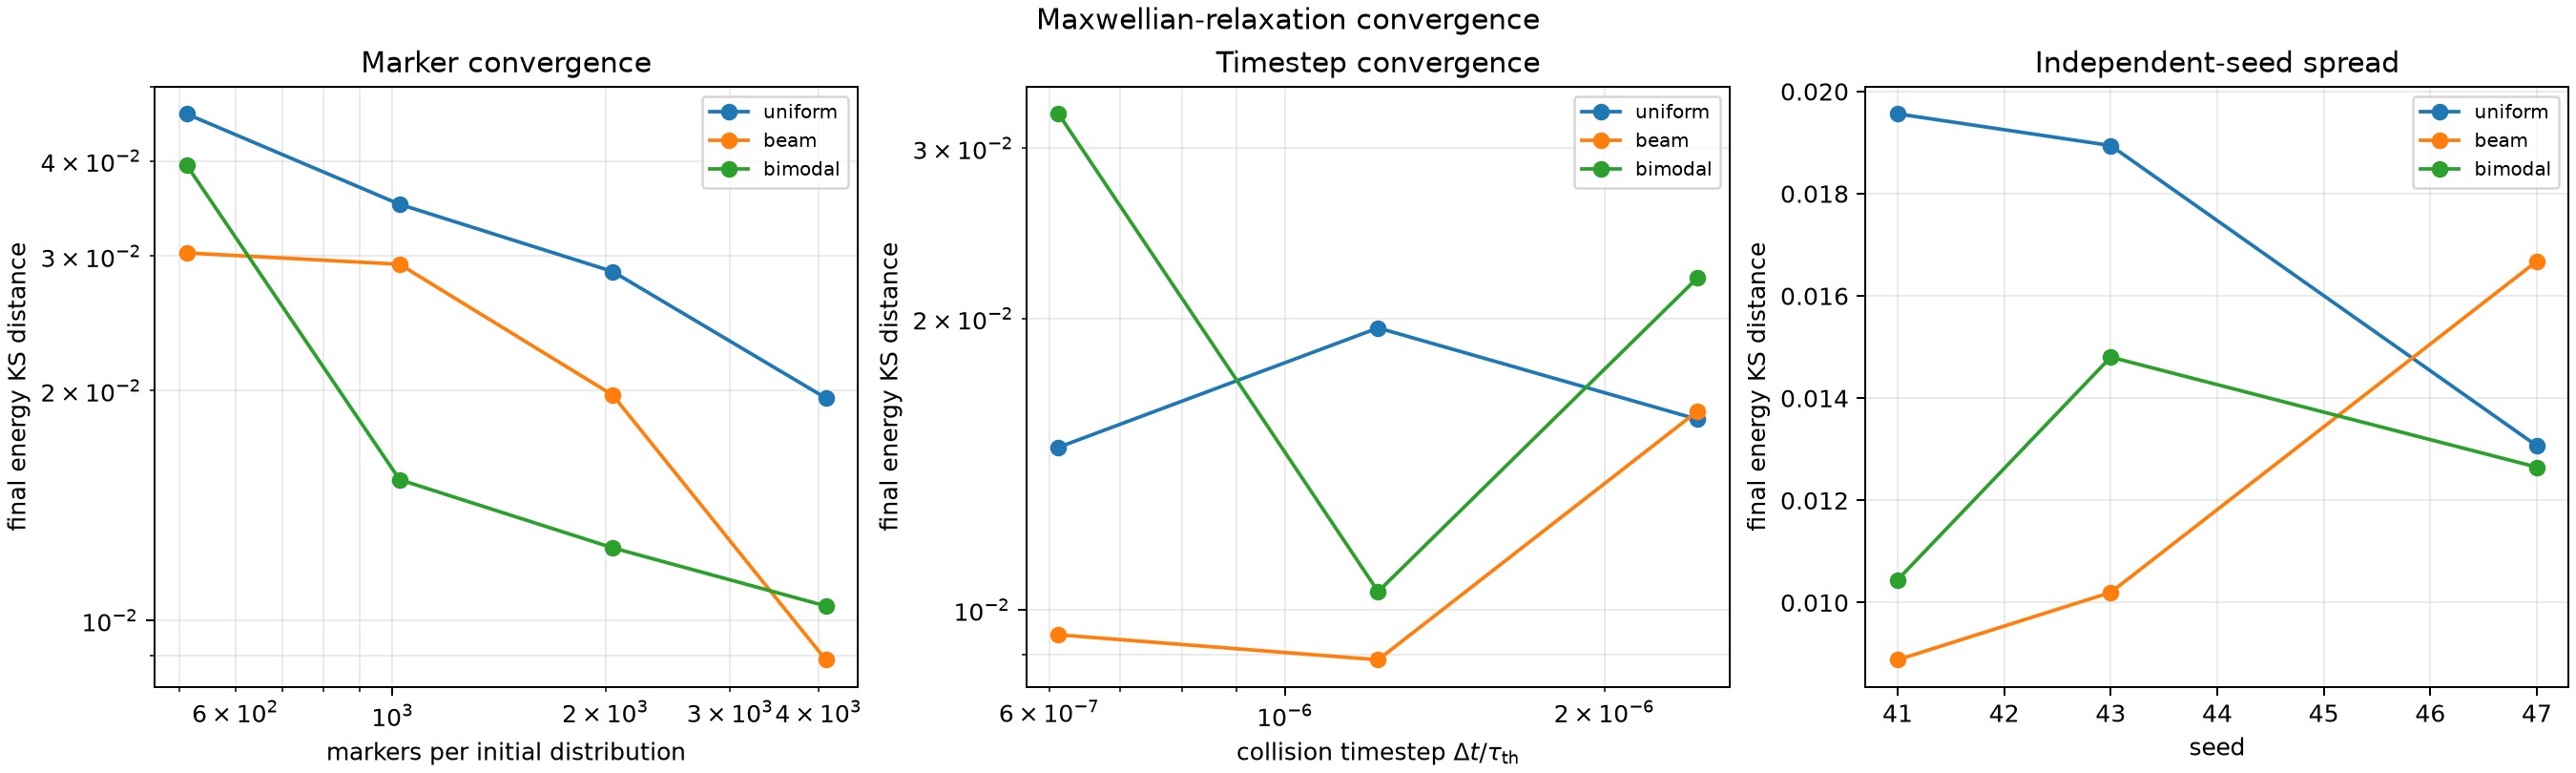

Data behind this chart, as committed beside it:
study, parameter, seed, temperature_ev, initial_distribution, n_markers, dt_tau_c, n_steps, final_ks_energy, final_mean_energy_over_target, final_mean_xi, final_mean_xi2, runtime_seconds
markers, 512, 41, 1000, uniform, 512, 1.2242919257892104e-06, 6000, 0.04609, 0.986, -0.04146, 0.3395, 2.132
markers, 512, 41, 1000, beam, 512, 1.2242919257892104e-06, 6000, 0.0303, 0.9989, 0.03065, 0.3225, 2.132
markers, 512, 41, 1000, bimodal, 512, 1.2242919257892104e-06, 6000, 0.03952, 0.9468, 0.02779, 0.3523, 2.132
markers, 1024, 41, 1000, uniform, 1024, 1.2242919257892104e-06, 6000, 0.03509, 0.993, -0.006064, 0.3311, 3.955
markers, 1024, 41, 1000, beam, 1024, 1.2242919257892104e-06, 6000, 0.02928, 0.9587, 0.03485, 0.3377, 3.955
markers, 1024, 41, 1000, bimodal, 1024, 1.2242919257892104e-06, 6000, 0.01529, 1.016, 0.009185, 0.3284, 3.955
markers, 2048, 41, 1000, uniform, 2048, 1.2242919257892104e-06, 6000, 0.02865, 0.9758, 0.01439, 0.3344, 7.049
markers, 2048, 41, 1000, beam, 2048, 1.2242919257892104e-06, 6000, 0.01974, 0.9852, 0.0003534, 0.3371, 7.049
markers, 2048, 41, 1000, bimodal, 2048, 1.2242919257892104e-06, 6000, 0.01245, 0.9977, 0.002459, 0.3463, 7.049
markers, 4096, 41, 1000, uniform, 4096, 1.2242919257892104e-06, 6000, 0.01956, 0.9806, 0.007377, 0.3358, 8.814
markers, 4096, 41, 1000, beam, 4096, 1.2242919257892104e-06, 6000, 0.008881, 0.9976, 0.001395, 0.3304, 8.814
markers, 4096, 41, 1000, bimodal, 4096, 1.2242919257892104e-06, 6000, 0.01045, 1, 0.01078, 0.3293, 8.814
timestep, 0.0025, 41, 1000, uniform, 4096, 6.121459628946052e-07, 12000, 0.01473, 0.9844, 0.003467, 0.3311, 17.89
timestep, 0.0025, 41, 1000, beam, 4096, 6.121459628946052e-07, 12000, 0.009425, 0.99, -0.0002984, 0.3292, 17.89
timestep, 0.0025, 41, 1000, bimodal, 4096, 6.121459628946052e-07, 12000, 0.03256, 0.969, -0.003182, 0.3246, 17.89
timestep, 0.005, 41, 1000, uniform, 4096, 1.2242919257892104e-06, 6000, 0.01956, 0.9806, 0.007377, 0.3358, 8.847
timestep, 0.005, 41, 1000, beam, 4096, 1.2242919257892104e-06, 6000, 0.008881, 0.9976, 0.001395, 0.3304, 8.847
timestep, 0.005, 41, 1000, bimodal, 4096, 1.2242919257892104e-06, 6000, 0.01045, 1, 0.01078, 0.3293, 8.847
timestep, 0.01, 41, 1000, uniform, 4096, 2.4485838515784207e-06, 3000, 0.01574, 1.019, -0.007676, 0.3242, 4.391
timestep, 0.01, 41, 1000, beam, 4096, 2.4485838515784207e-06, 3000, 0.01605, 1.015, -0.003976, 0.3194, 4.391
timestep, 0.01, 41, 1000, bimodal, 4096, 2.4485838515784207e-06, 3000, 0.02205, 1.012, -0.01744, 0.3287, 4.391
seeds, 41, 41, 1000, uniform, 4096, 1.2242919257892104e-06, 6000, 0.01956, 0.9806, 0.007377, 0.3358, 8.851
seeds, 41, 41, 1000, beam, 4096, 1.2242919257892104e-06, 6000, 0.008881, 0.9976, 0.001395, 0.3304, 8.851
seeds, 41, 41, 1000, bimodal, 4096, 1.2242919257892104e-06, 6000, 0.01045, 1, 0.01078, 0.3293, 8.851
seeds, 43, 43, 1000, uniform, 4096, 1.2242919257892104e-06, 6000, 0.01894, 0.9803, 0.009472, 0.3307, 8.88
seeds, 43, 43, 1000, beam, 4096, 1.2242919257892104e-06, 6000, 0.0102, 1.017, -0.001564, 0.3277, 8.88
seeds, 43, 43, 1000, bimodal, 4096, 1.2242919257892104e-06, 6000, 0.0148, 0.9906, 0.007418, 0.3306, 8.88
seeds, 47, 47, 1000, uniform, 4096, 1.2242919257892104e-06, 6000, 0.01307, 0.9837, 0.01875, 0.3264, 8.777
seeds, 47, 47, 1000, beam, 4096, 1.2242919257892104e-06, 6000, 0.01668, 0.9929, 0.004966, 0.3288, 8.777
seeds, 47, 47, 1000, bimodal, 4096, 1.2242919257892104e-06, 6000, 0.01265, 0.9805, -0.00123, 0.3263, 8.777
